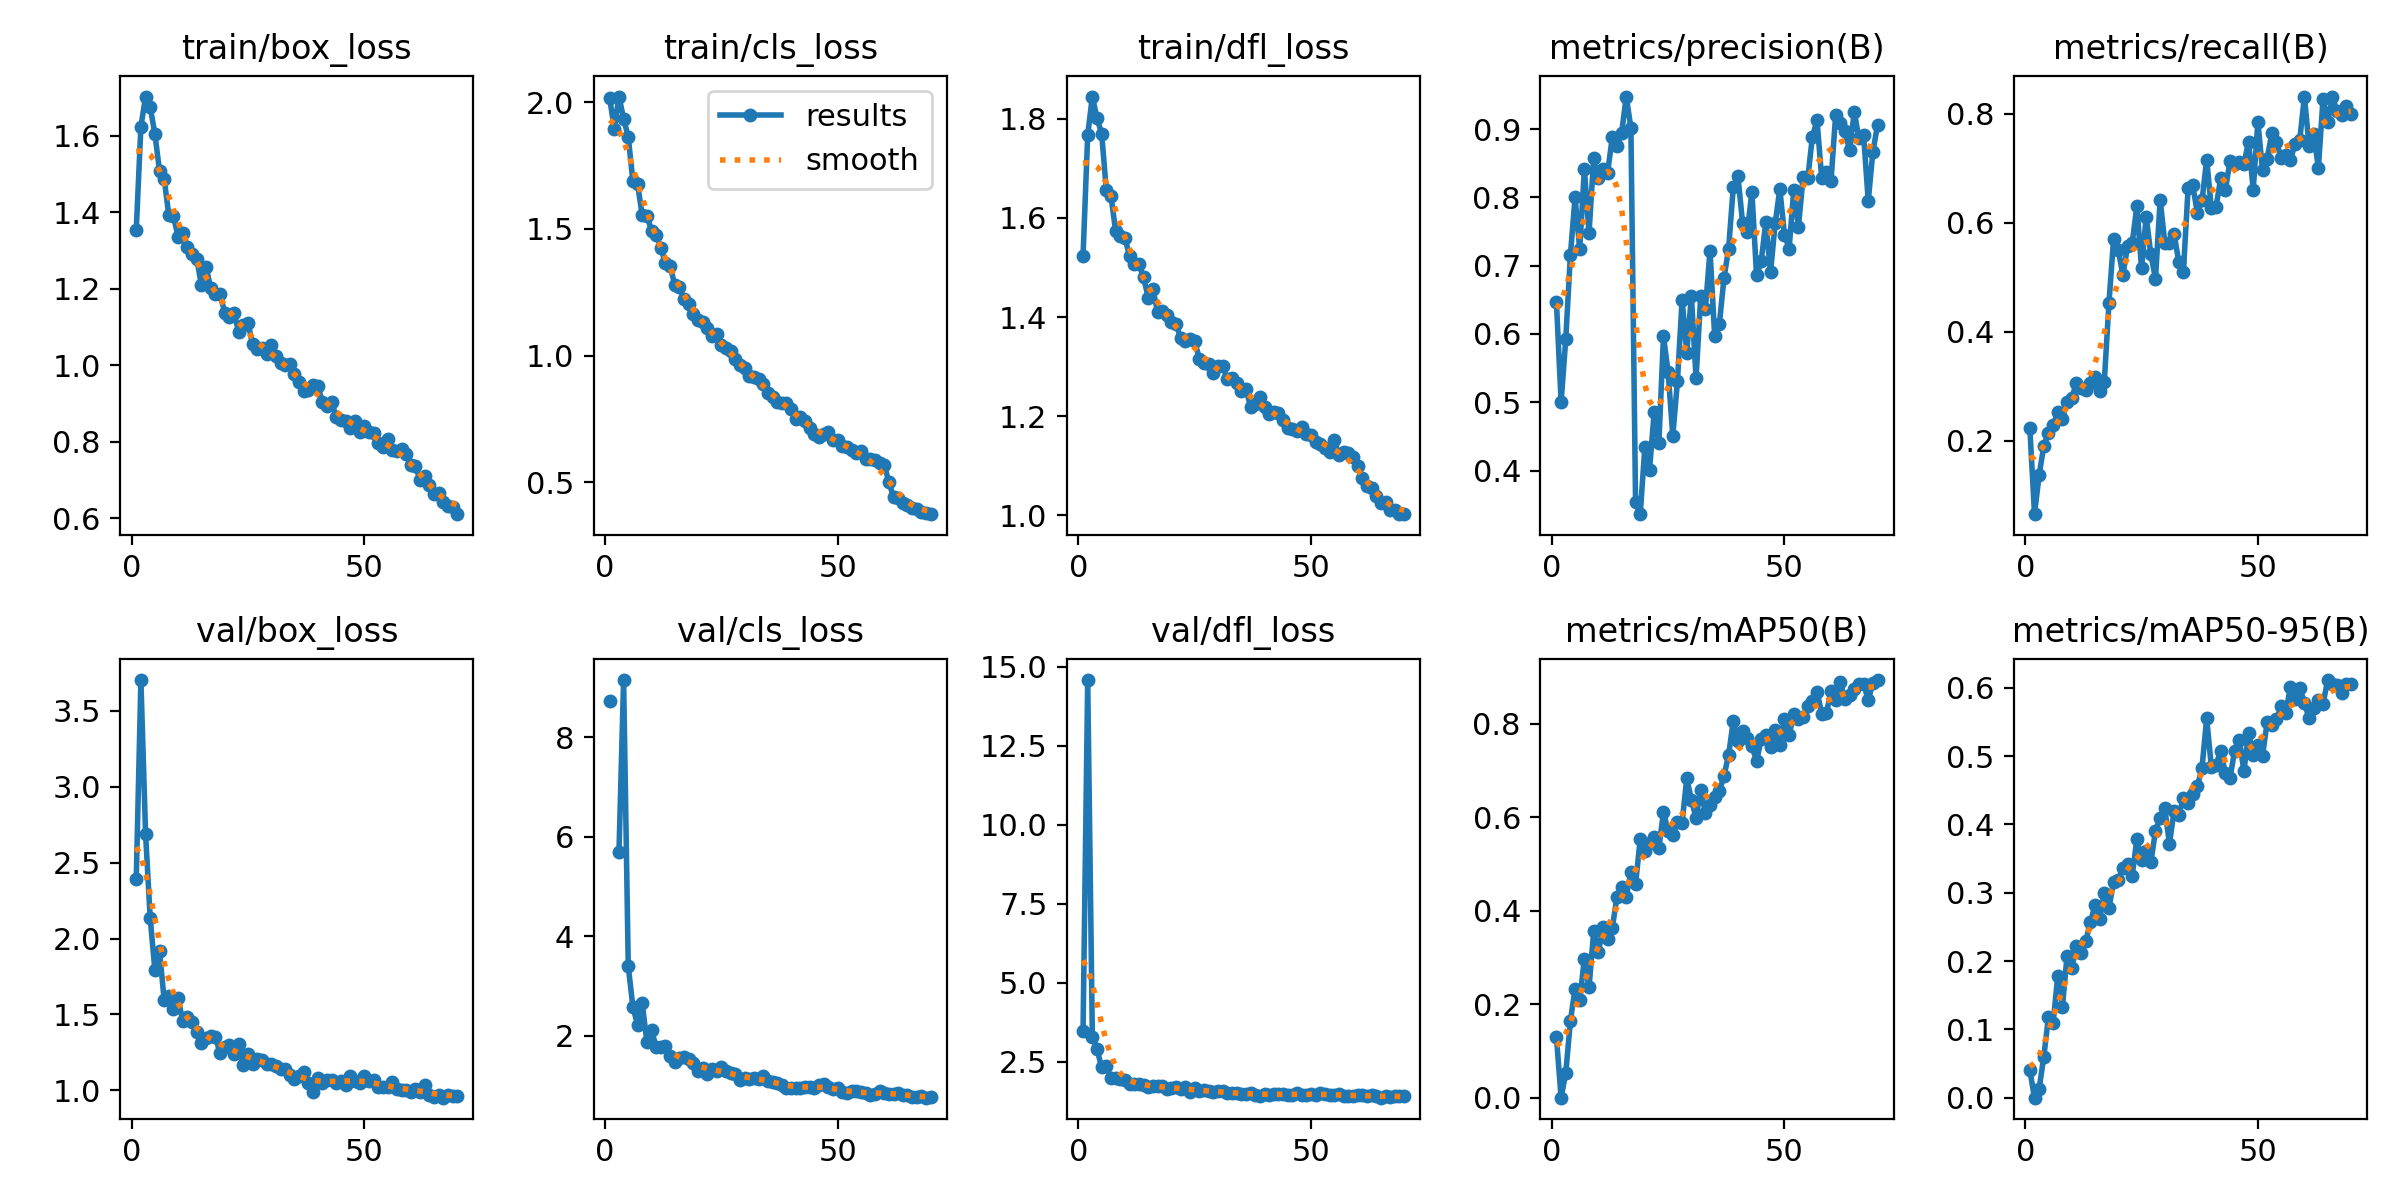

The table this chart was drawn from, first rows:
epoch, time, train/box_loss, train/cls_loss, train/dfl_loss, metrics/precision(B), metrics/recall(B), metrics/mAP50(B), metrics/mAP50-95(B), val/box_loss, val/cls_loss, val/dfl_loss, lr/pg0, lr/pg1, lr/pg2
1, 11.25, 1.354, 2.016, 1.524, 0.6462, 0.2231, 0.1293, 0.03995, 2.392, 8.728, 3.466, 0.0005483, 0.0005483, 0.0005483
2, 22.37, 1.624, 1.895, 1.768, 0.5003, 0.06544, 0.00019, 7e-05, 3.701, inf, 14.58, 0.001088, 0.001088, 0.001088
3, 33.37, 1.703, 2.022, 1.845, 0.5923, 0.1376, 0.05279, 0.01306, 2.691, 5.687, 3.293, 0.001613, 0.001613, 0.001613
4, 44.35, 1.675, 1.935, 1.801, 0.7156, 0.1908, 0.1645, 0.06022, 2.133, 9.153, 2.904, 0.001596, 0.001596, 0.001596
5, 55.36, 1.605, 1.863, 1.77, 0.8001, 0.2148, 0.2331, 0.1183, 1.794, 3.396, 2.326, 0.001573, 0.001573, 0.001573
6, 66.41, 1.509, 1.687, 1.656, 0.7239, 0.2282, 0.2087, 0.109, 1.919, 2.579, 2.37, 0.001549, 0.001549, 0.001549
7, 77.38, 1.488, 1.677, 1.645, 0.8414, 0.2534, 0.2977, 0.1785, 1.594, 2.226, 1.992, 0.001526, 0.001526, 0.001526
8, 88.41, 1.392, 1.553, 1.573, 0.7475, 0.2401, 0.2357, 0.1331, 1.619, 2.651, 2.001, 0.001502, 0.001502, 0.001502
9, 99.35, 1.389, 1.553, 1.564, 0.8578, 0.2718, 0.3555, 0.2079, 1.533, 1.884, 1.954, 0.001478, 0.001478, 0.001478
10, 110.4, 1.337, 1.493, 1.56, 0.8284, 0.2794, 0.3109, 0.1896, 1.606, 2.115, 1.942, 0.001455, 0.001455, 0.001455
11, 121.3, 1.346, 1.477, 1.523, 0.8421, 0.3054, 0.3641, 0.2221, 1.456, 1.77, 1.812, 0.001431, 0.001431, 0.001431
12, 132.4, 1.31, 1.424, 1.507, 0.8365, 0.2969, 0.3399, 0.2122, 1.484, 1.782, 1.81, 0.001408, 0.001408, 0.001408
13, 143.3, 1.291, 1.364, 1.506, 0.8885, 0.2936, 0.3637, 0.2289, 1.453, 1.799, 1.787, 0.001384, 0.001384, 0.001384
14, 154.4, 1.279, 1.353, 1.48, 0.8757, 0.3054, 0.4284, 0.2566, 1.383, 1.593, 1.767, 0.001361, 0.001361, 0.001361
15, 165.4, 1.209, 1.279, 1.439, 0.8938, 0.3171, 0.4512, 0.2814, 1.311, 1.48, 1.71, 0.001337, 0.001337, 0.001337
16, 176.4, 1.257, 1.27, 1.457, 0.9477, 0.2919, 0.4299, 0.2622, 1.347, 1.551, 1.734, 0.001313, 0.001313, 0.001313
17, 187.4, 1.201, 1.222, 1.411, 0.9018, 0.3089, 0.483, 0.2992, 1.356, 1.575, 1.742, 0.00129, 0.00129, 0.00129
18, 198.4, 1.186, 1.205, 1.413, 0.3537, 0.4534, 0.4566, 0.2775, 1.352, 1.544, 1.748, 0.001266, 0.001266, 0.001266
19, 209.4, 1.187, 1.163, 1.403, 0.336, 0.5709, 0.5528, 0.3162, 1.247, 1.446, 1.65, 0.001243, 0.001243, 0.001243
20, 220.5, 1.137, 1.14, 1.391, 0.4343, 0.5503, 0.5275, 0.319, 1.287, 1.291, 1.664, 0.001219, 0.001219, 0.001219
21, 231.4, 1.126, 1.133, 1.385, 0.4011, 0.5043, 0.5449, 0.3355, 1.303, 1.358, 1.702, 0.001195, 0.001195, 0.001195
22, 242.5, 1.138, 1.11, 1.357, 0.4852, 0.5574, 0.5568, 0.3413, 1.241, 1.229, 1.645, 0.001172, 0.001172, 0.001172
23, 253.6, 1.088, 1.079, 1.352, 0.44, 0.5634, 0.5329, 0.3251, 1.305, 1.324, 1.7, 0.001148, 0.001148, 0.001148
24, 264.6, 1.106, 1.086, 1.357, 0.5965, 0.6306, 0.6112, 0.3789, 1.169, 1.302, 1.559, 0.001125, 0.001125, 0.001125
25, 275.7, 1.111, 1.044, 1.352, 0.5436, 0.5167, 0.5696, 0.3479, 1.24, 1.38, 1.67, 0.001101, 0.001101, 0.001101
26, 286.7, 1.055, 1.028, 1.315, 0.4507, 0.6117, 0.5619, 0.3617, 1.174, 1.292, 1.58, 0.001078, 0.001078, 0.001078
27, 297.8, 1.042, 1.019, 1.308, 0.5306, 0.5421, 0.5885, 0.3443, 1.205, 1.252, 1.608, 0.001054, 0.001054, 0.001054
28, 308.9, 1.045, 0.9888, 1.305, 0.6501, 0.4976, 0.5882, 0.3906, 1.204, 1.239, 1.569, 0.00103, 0.00103, 0.00103
29, 319.8, 1.03, 0.9635, 1.286, 0.5726, 0.6426, 0.6826, 0.4092, 1.175, 1.108, 1.553, 0.001007, 0.001007, 0.001007
30, 330.8, 1.053, 0.9524, 1.301, 0.6556, 0.5631, 0.6372, 0.4233, 1.176, 1.144, 1.572, 0.0009833, 0.0009833, 0.0009833
31, 341.8, 1.023, 0.9201, 1.301, 0.5351, 0.5637, 0.5981, 0.3719, 1.159, 1.138, 1.572, 0.0009597, 0.0009597, 0.0009597
32, 352.7, 1.007, 0.9146, 1.274, 0.6549, 0.5795, 0.6588, 0.4196, 1.143, 1.16, 1.505, 0.0009361, 0.0009361, 0.0009361
33, 363.5, 0.9995, 0.908, 1.277, 0.6363, 0.5287, 0.6094, 0.4132, 1.142, 1.135, 1.534, 0.0009126, 0.0009126, 0.0009126
34, 374.5, 1.003, 0.8899, 1.267, 0.722, 0.5108, 0.6251, 0.4388, 1.104, 1.195, 1.503, 0.000889, 0.000889, 0.000889
35, 385.4, 0.9775, 0.8537, 1.251, 0.5967, 0.6631, 0.643, 0.4311, 1.076, 1.099, 1.501, 0.0008654, 0.0008654, 0.0008654
36, 396.3, 0.957, 0.8388, 1.255, 0.614, 0.6693, 0.6555, 0.4442, 1.098, 1.077, 1.499, 0.0008418, 0.0008418, 0.0008418
37, 407.3, 0.9315, 0.8164, 1.219, 0.6817, 0.6177, 0.6883, 0.4556, 1.123, 1.049, 1.532, 0.0008183, 0.0008183, 0.0008183
38, 418.2, 0.9348, 0.8141, 1.225, 0.7252, 0.6413, 0.7332, 0.4831, 1.052, 1.015, 1.46, 0.0007947, 0.0007947, 0.0007947
39, 429.3, 0.9488, 0.8126, 1.238, 0.8156, 0.7163, 0.8057, 0.555, 0.9918, 0.9588, 1.411, 0.0007711, 0.0007711, 0.0007711
40, 440.4, 0.9468, 0.7884, 1.219, 0.8308, 0.6272, 0.763, 0.4842, 1.084, 0.9497, 1.498, 0.0007475, 0.0007475, 0.0007475
41, 451.3, 0.9038, 0.7522, 1.205, 0.7624, 0.6287, 0.7831, 0.4864, 1.048, 0.9548, 1.458, 0.000724, 0.000724, 0.000724
42, 462.2, 0.8939, 0.7593, 1.207, 0.749, 0.6816, 0.7687, 0.5076, 1.066, 0.9488, 1.497, 0.0007004, 0.0007004, 0.0007004
43, 473.3, 0.904, 0.7425, 1.206, 0.8084, 0.6595, 0.7521, 0.4748, 1.071, 0.978, 1.494, 0.0006768, 0.0006768, 0.0006768
44, 484.2, 0.8639, 0.7166, 1.193, 0.6858, 0.7128, 0.7198, 0.4674, 1.052, 0.9687, 1.488, 0.0006532, 0.0006532, 0.0006532
45, 495.1, 0.8575, 0.6903, 1.177, 0.7064, 0.7084, 0.766, 0.5076, 1.062, 0.9595, 1.463, 0.0006297, 0.0006297, 0.0006297
46, 506, 0.8554, 0.6809, 1.174, 0.7646, 0.7118, 0.7765, 0.5241, 1.037, 1.002, 1.444, 0.0006061, 0.0006061, 0.0006061
47, 517, 0.837, 0.6922, 1.17, 0.6901, 0.7081, 0.7494, 0.478, 1.093, 1.023, 1.511, 0.0005825, 0.0005825, 0.0005825
48, 527.9, 0.8547, 0.6995, 1.177, 0.7619, 0.7493, 0.7851, 0.5333, 1.062, 0.9684, 1.466, 0.0005589, 0.0005589, 0.0005589
49, 538.9, 0.8246, 0.6664, 1.163, 0.8123, 0.6609, 0.7539, 0.5017, 1.051, 0.9389, 1.468, 0.0005353, 0.0005353, 0.0005353
50, 549.8, 0.8419, 0.6685, 1.161, 0.7455, 0.7854, 0.8094, 0.5157, 1.094, 0.9577, 1.492, 0.0005118, 0.0005118, 0.0005118
51, 560.7, 0.8242, 0.643, 1.148, 0.725, 0.6964, 0.7762, 0.5, 1.06, 0.8628, 1.467, 0.0004882, 0.0004882, 0.0004882
52, 571.6, 0.8221, 0.641, 1.145, 0.8112, 0.7179, 0.8195, 0.5501, 1.069, 0.8445, 1.516, 0.0004646, 0.0004646, 0.0004646
53, 582.5, 0.7963, 0.627, 1.135, 0.7572, 0.7647, 0.8103, 0.5457, 1.02, 0.8829, 1.482, 0.000441, 0.000441, 0.000441
54, 593.4, 0.7863, 0.6154, 1.129, 0.8292, 0.7493, 0.8131, 0.5538, 1.024, 0.8832, 1.44, 0.0004175, 0.0004175, 0.0004175
55, 604.5, 0.8066, 0.6241, 1.151, 0.8277, 0.7196, 0.8384, 0.5725, 1.021, 0.875, 1.458, 0.0003939, 0.0003939, 0.0003939
56, 615.6, 0.7781, 0.5938, 1.121, 0.8891, 0.7244, 0.8474, 0.5634, 1.055, 0.8419, 1.495, 0.0003703, 0.0003703, 0.0003703
57, 626.5, 0.775, 0.5911, 1.127, 0.9128, 0.7163, 0.8681, 0.6016, 1.011, 0.8177, 1.425, 0.0003467, 0.0003467, 0.0003467
58, 637.5, 0.7821, 0.588, 1.125, 0.828, 0.7445, 0.8212, 0.5832, 1.004, 0.8376, 1.43, 0.0003232, 0.0003232, 0.0003232
59, 648.3, 0.7668, 0.5762, 1.117, 0.8375, 0.7527, 0.8216, 0.5998, 1.003, 0.8985, 1.418, 0.0002996, 0.0002996, 0.0002996
60, 659.2, 0.7402, 0.57, 1.099, 0.8245, 0.8319, 0.8685, 0.5777, 0.9916, 0.8461, 1.443, 0.000276, 0.000276, 0.000276
... 10 more rows
